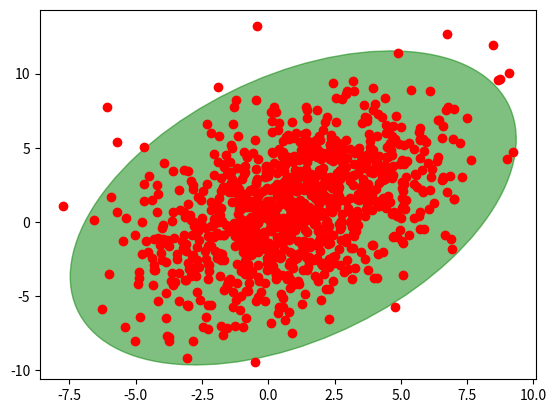

Write the Python code that produced this figure.
""" [redacted] """

import numpy as np

import matplotlib.pyplot as plt

from matplotlib.patches import Ellipse

def plot_point_cov(points, nstd=2, ax=None, **kwargs):
    """
    Plots an `nstd` sigma ellipse based on the mean and covariance of a point
    "cloud" (points, an Nx2 array).

    Parameters
    ----------
        points : An Nx2 array of the data points.
        nstd : The radius of the ellipse in numbers of standard deviations.
            Defaults to 2 standard deviations.
        ax : The axis that the ellipse will be plotted on. Defaults to the 
            current axis.
        Additional keyword arguments are pass on to the ellipse patch.

    Returns
    -------
        A matplotlib ellipse artist
    """
    pos = points.mean(axis=0)
    cov = np.cov(points, rowvar=False)
    return plot_cov_ellipse(cov, pos, nstd, ax, **kwargs)

def plot_cov_ellipse(cov, pos, nstd=2, ax=None, **kwargs):
    """
    Plots an `nstd` sigma error ellipse based on the specified covariance
    matrix (`cov`). Additional keyword arguments are passed on to the 
    ellipse patch artist.

    Parameters
    ----------
        cov : The 2x2 covariance matrix to base the ellipse on
        pos : The location of the center of the ellipse. Expects a 2-element
            sequence of [x0, y0].
        nstd : The radius of the ellipse in numbers of standard deviations.
            Defaults to 2 standard deviations.
        ax : The axis that the ellipse will be plotted on. Defaults to the 
            current axis.
        Additional keyword arguments are pass on to the ellipse patch.

    Returns
    -------
        A matplotlib ellipse artist
    """
    def eigsorted(cov):
        vals, vecs = np.linalg.eigh(cov)
        order = vals.argsort()[::-1]
        return vals[order], vecs[:,order]

    if ax is None:
        ax = plt.gca()

    vals, vecs = eigsorted(cov)
    theta = np.degrees(np.arctan2(*vecs[:,0][::-1]))

    # Width and height are "full" widths, not radius
    width, height = 2 * nstd * np.sqrt(vals)
    ellip = Ellipse(xy=pos, width=width, height=height, angle=theta, **kwargs)

    ax.add_artist(ellip)
    return ellip

if __name__ == '__main__':
    #-- Example usage -----------------------
    # Generate some random, correlated data
    points = np.random.multivariate_normal(
            mean=(1,1), cov=[[0.4, 9],[9, 10]], size=1000
            )
    # Plot the raw points...
    x, y = points.T
    plt.plot(x, y, 'ro')

    # Plot a transparent 3 standard deviation covariance ellipse
    plot_point_cov(points, nstd=3, alpha=0.5, color='green')

    plt.show()